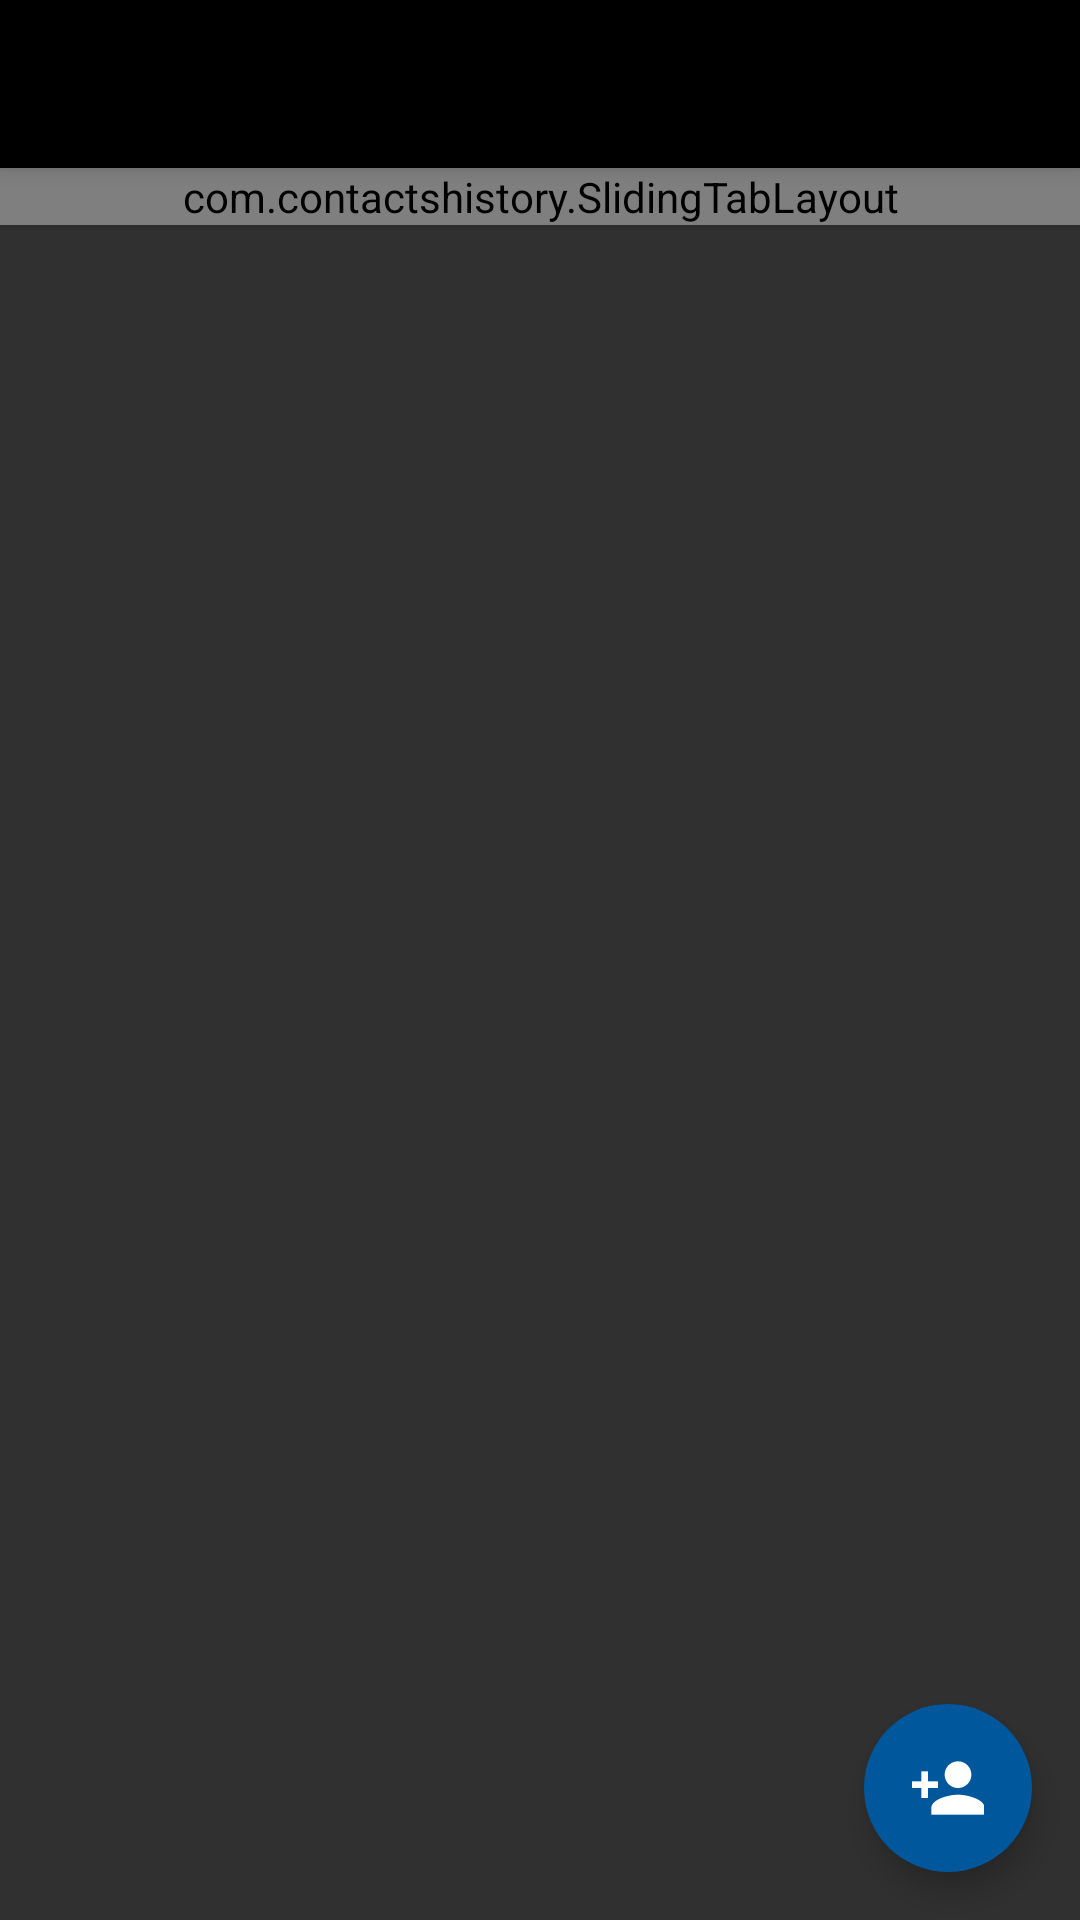

Android layout source for this screen:
<!-- AndroidManifest.xml: application theme AppThemeDark -->
<!-- res/layout/activity_main.xml -->
<androidx.coordinatorlayout.widget.CoordinatorLayout xmlns:android="http://schemas.android.com/apk/res/android"
    xmlns:app="http://schemas.android.com/apk/res-auto"
    xmlns:tools="http://schemas.android.com/tools"
    android:id="@+id/coordinatorLayout"
    android:layout_width="match_parent"
    android:layout_height="match_parent"
    tools:context=".MainActivity">
    <LinearLayout
        android:layout_width="match_parent"
        android:layout_height="match_parent"
        android:orientation="vertical"
        tools:context=".MainActivity">

        <include
            android:id="@+id/tool_bar"
            layout="@layout/tool_bar"
            android:layout_height="wrap_content"
            android:layout_width="match_parent"
            />

        <com.contactshistory.SlidingTabLayout
            android:id="@+id/tabs"
            android:layout_width="match_parent"
            android:layout_height="wrap_content"
            android:elevation="2dp"
            android:background="@color/ColorPrimary"/>

        <androidx.viewpager.widget.ViewPager
            android:id="@+id/pager_"
            android:layout_height="match_parent"
            android:layout_width="match_parent"
            android:layout_weight="1">
        </androidx.viewpager.widget.ViewPager>

    </LinearLayout>

    <com.google.android.material.floatingactionbutton.FloatingActionButton
        android:id="@+id/fab"
        android:layout_width="wrap_content"
        android:layout_height="wrap_content"
        android:layout_gravity="bottom|end"
        android:src="@drawable/ic_social_person_add"
        app:fabSize="normal"
        app:borderWidth="0dp"
        android:layout_marginBottom="@dimen/fab_margin_bottom"
        android:layout_marginRight="@dimen/fab_margin_right"
        app:backgroundTint="@color/ColorPrimary"
        app:rippleColor="@color/fabColorClick"
        xmlns:app="http://schemas.android.com/apk/res-auto"/>

</androidx.coordinatorlayout.widget.CoordinatorLayout>
<!-- res/layout/tool_bar.xml (included above) -->
<?xml version="1.0" encoding="utf-8"?>
<androidx.appcompat.widget.Toolbar xmlns:android="http://schemas.android.com/apk/res/android"
    xmlns:tools="http://schemas.android.com/tools"
    android:layout_width="match_parent"
    android:layout_height="wrap_content"
    android:background="?attr/colorPrimaryDark"
    android:elevation="4dp"
    android:theme="@style/customToolbar" />
<!-- resources referenced by this layout -->
<resources>
  <color name="ColorPrimary">#01579b</color>
  <color name="fabColorClick">#040e83</color>
  <dimen name="fab_margin_bottom">16dp</dimen>
  <dimen name="fab_margin_right">16dp</dimen>
  <!-- drawable ic_social_person_add: png bitmap (drawable-hdpi, 615 bytes) -->
  <style name="customToolbar">
          <item name="android:textColorPrimary">@color/toolbar_title_text</item>
          <item name="android:textColorSecondary">@color/toolbar_overflow_icon</item>
      </style>
  <style name="AppThemeDark" parent="Theme.AppCompat.NoActionBar">
          <item name="alertDialogTheme">@style/AppCompatAlertDialogStyle</item>
          <item name="colorPrimary">@color/ColorPrimary_dark</item>
          <item name="colorPrimaryDark">@color/ColorPrimaryDark_dark</item>
          <item name="android:textColorSecondary">@color/pref_text_description</item>
          <item name="background">@color/background_dark</item>
          <item name="backgroundListItem">@color/background_list_item_dark</item>
          <item name="backgroundSearchBox">@color/background_search_box_dark</item>
          <item name="listTextMain">@color/list_text_main_dark</item>
          <item name="listText">@color/list_text_dark</item>
          <item name="listTextTime">@color/list_text_time_dark</item>
          <item name="listDivider">@color/list_divider_dark</item>
          <item name="tutorialText">@color/tutorial_text_dark</item>
          <item name="tutorialHeader">@color/tutorial_header_dark</item>
          <item name="aboutTextColor">@color/about_text_color_dark</item>
          <item name="colorAccent">@color/ColorPrimary</item>
      </style>
  <color name="toolbar_title_text">#ffffff</color>
  <color name="toolbar_overflow_icon">#5c81ae</color>
  <style name="AppCompatAlertDialogStyle" parent="Theme.AppCompat.Light.Dialog.Alert">
          <item name="colorAccent">@color/ColorPrimaryDark</item>
          <item name="android:textColorPrimary">#000000</item>
          <item name="background">@color/default_white</item>
      </style>
  <color name="ColorPrimary_dark">#ffffff</color>
  <color name="ColorPrimaryDark_dark">#000000</color>
  <color name="pref_text_description">#5b5b5b</color>
  <color name="background_dark">#000000</color>
  <color name="background_list_item_dark">#151616</color>
  <color name="background_search_box_dark">#272929</color>
  <color name="list_text_main_dark">#64e0f5</color>
  <color name="list_text_dark">#2aa5da</color>
  <color name="list_text_time_dark">#9e9e9e</color>
  <color name="list_divider_dark">#3a3a40</color>
  <color name="tutorial_text_dark">#ffffff</color>
  <color name="tutorial_header_dark">#ffffff</color>
  <color name="about_text_color_dark">#ffffff</color>
  <color name="ColorPrimaryDark">#072980</color>
  <color name="default_white">#ffffff</color>
</resources>
